Photos from the image-classification dataset "patches" in the GitHub repository AlbertoPresta/Thesis. Its 28 classes are: Amandinea punctata, Arthonia radiata, Caloplaca cerina, Candelariella reflexa, Candelariella xanthostigma, Chrysothrix candelaris, Diploicia canescens, Flavoparmelia caperata, Gyalolechia flavorubescens, Hyperphyscia adglutinata, Lecanora argentata, Lecanora carpinea, Lecanora chlarotera, Lecidella elaeochroma, Melanelixia glabratula, Parmotrema chinense, Pertusaria amara, Pertusaria pertusa, Phaeophyscia orbicularis, Physcia biziana, Physconia grisea, Punctelia subrudecta, Ramalina farinacea, Ramalina fastigiata, Xanthomendoza fallax, Xanthomendoza fulva, flavoparmenia soredians, rinodina sophonens.

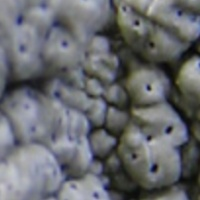
Label: Pertusaria pertusa

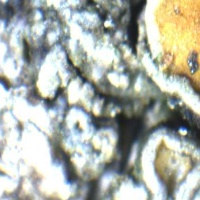
Label: Caloplaca cerina

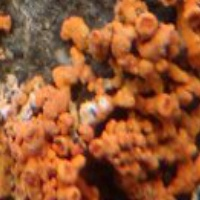
Label: Xanthomendoza fallax

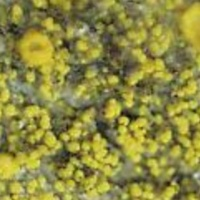
Label: Candelariella xanthostigma

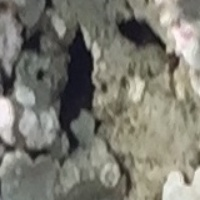
Label: flavoparmenia soredians

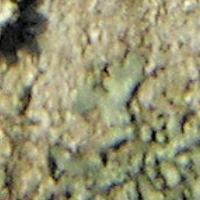
Label: Phaeophyscia orbicularis
